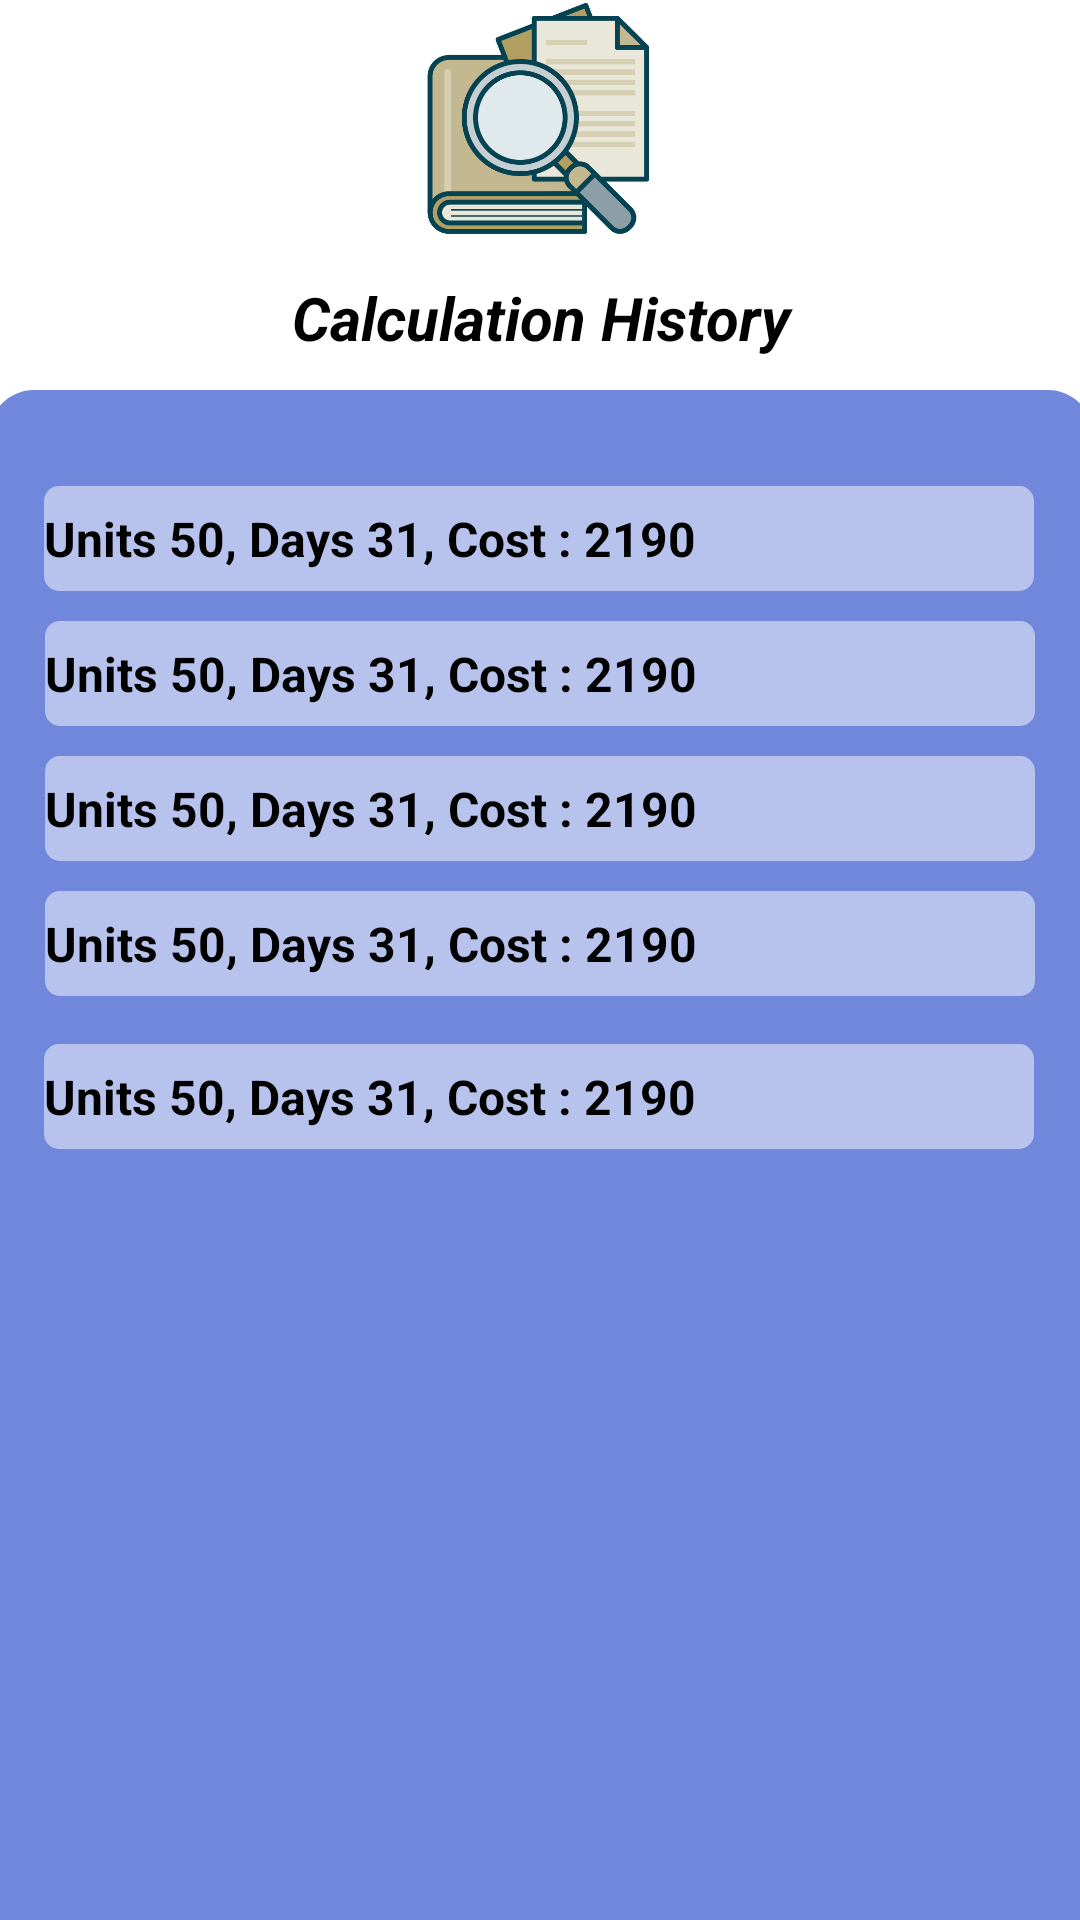

This screen was rendered from an Android layout file. Write that file and the resources it references.
<!-- AndroidManifest.xml: application theme Theme.ElectricitySaver -->
<!-- res/layout/activity_cost_history.xml -->
<?xml version="1.0" encoding="utf-8"?>
<androidx.constraintlayout.widget.ConstraintLayout xmlns:android="http://schemas.android.com/apk/res/android"
    xmlns:app="http://schemas.android.com/apk/res-auto"
    xmlns:tools="http://schemas.android.com/tools"
    android:layout_width="match_parent"
    android:layout_height="match_parent"
    android:background="#FFFFFF"
    android:backgroundTint="#FFFFFF"
    tools:context=".cost_history">

    <ImageView
        android:id="@+id/imgHistory"
        android:layout_width="124dp"
        android:layout_height="82dp"
        app:layout_constraintEnd_toEndOf="parent"
        app:layout_constraintHorizontal_bias="0.5"
        app:layout_constraintStart_toStartOf="parent"
        app:layout_constraintTop_toTopOf="parent"
        app:srcCompat="@drawable/history" />

    <TextView
        android:id="@+id/textView"
        android:layout_width="206dp"
        android:layout_height="48dp"
        android:gravity="center"
        android:text="@string/tv_Cal_history"
        android:textColor="@color/black"
        android:textSize="20sp"
        android:textStyle="bold|italic"
        app:layout_constraintEnd_toEndOf="parent"
        app:layout_constraintHorizontal_bias="0.5"
        app:layout_constraintStart_toStartOf="parent"
        app:layout_constraintTop_toBottomOf="@+id/imgHistory" />

    <ImageView
        android:id="@+id/imageView8"
        android:layout_width="368dp"
        android:layout_height="530dp"
        app:layout_constraintEnd_toEndOf="parent"
        app:layout_constraintHorizontal_bias="0.5"
        app:layout_constraintStart_toStartOf="parent"
        app:layout_constraintTop_toBottomOf="@+id/textView"
        app:srcCompat="@drawable/button_background" />

    <TextView
        android:id="@+id/textView2"
        android:layout_width="330dp"
        android:layout_height="35dp"
        android:layout_marginTop="32dp"
        android:background="@drawable/text_bg"
        android:gravity="center|start"
        android:text="@string/tvH"
        android:textColor="@color/black"
        android:textSize="16sp"
        android:textStyle="bold"
        app:layout_constraintEnd_toEndOf="parent"
        app:layout_constraintHorizontal_bias="0.493"
        app:layout_constraintStart_toStartOf="parent"
        app:layout_constraintTop_toBottomOf="@+id/textView" />

    <TextView
        android:id="@+id/textView3"
        android:layout_width="330dp"
        android:layout_height="35dp"
        android:layout_marginTop="10dp"
        android:background="@drawable/text_bg"
        android:gravity="center|start"
        android:text="@string/tvH"
        android:textColor="@color/black"
        android:textSize="16sp"
        android:textStyle="bold"
        app:layout_constraintEnd_toEndOf="parent"
        app:layout_constraintHorizontal_bias="0.5"
        app:layout_constraintStart_toStartOf="parent"
        app:layout_constraintTop_toBottomOf="@+id/textView4" />

    <TextView
        android:id="@+id/textView6"
        android:layout_width="330dp"
        android:layout_height="35dp"
        android:layout_marginTop="10dp"
        android:background="@drawable/text_bg"
        android:gravity="center|start"
        android:text="@string/tvH"
        android:textColor="@color/black"
        android:textSize="16sp"
        android:textStyle="bold"
        app:layout_constraintEnd_toEndOf="parent"
        app:layout_constraintHorizontal_bias="0.5"
        app:layout_constraintStart_toStartOf="parent"
        app:layout_constraintTop_toBottomOf="@+id/textView2" />

    <TextView
        android:id="@+id/textView4"
        android:layout_width="330dp"
        android:layout_height="35dp"
        android:layout_marginTop="10dp"
        android:background="@drawable/text_bg"
        android:gravity="center|start"
        android:text="@string/tvH"
        android:textColor="@color/black"
        android:textSize="16sp"
        android:textStyle="bold"
        app:layout_constraintEnd_toEndOf="parent"
        app:layout_constraintHorizontal_bias="0.5"
        app:layout_constraintStart_toStartOf="parent"
        app:layout_constraintTop_toBottomOf="@+id/textView6" />

    <TextView
        android:id="@+id/textView5"
        android:layout_width="330dp"
        android:layout_height="35dp"
        android:layout_marginTop="16dp"
        android:background="@drawable/text_bg"
        android:gravity="center|start"
        android:text="@string/tvH"
        android:textColor="@color/black"
        android:textSize="16sp"
        android:textStyle="bold"
        app:layout_constraintEnd_toEndOf="parent"
        app:layout_constraintHorizontal_bias="0.493"
        app:layout_constraintStart_toStartOf="parent"
        app:layout_constraintTop_toBottomOf="@+id/textView3" />

    <Button
        android:id="@+id/btn_his_Clear"
        android:layout_width="wrap_content"
        android:layout_height="wrap_content"
        android:layout_marginTop="4dp"
        android:backgroundTint="@color/design_default_color_error"
        android:text="Clear All"
        android:textColor="@color/white"
        app:layout_constraintEnd_toEndOf="parent"
        app:layout_constraintHorizontal_bias="0.5"
        app:layout_constraintStart_toStartOf="parent"
        app:layout_constraintTop_toBottomOf="@+id/imageView8" />

</androidx.constraintlayout.widget.ConstraintLayout>
<!-- resources referenced by this layout -->
<resources>
  <color name="black">#FF000000</color>
  <color name="white">#FFFFFFFF</color>
  <!-- drawable button_background (drawable-v24) -->
  <?xml version="1.0" encoding="utf-8"?>
  <shape xmlns:android="http://schemas.android.com/apk/res/android"
      android:shape="rectangle">
  
      <solid android:color="#7187db"/>
  
      <corners
          android:radius="15dp"/>
  
  </shape>
  <!-- drawable history: png bitmap (drawable-v24, 8256 bytes) -->
  <!-- drawable text_bg (drawable-v24) -->
  <?xml version="1.0" encoding="utf-8"?>
  <shape xmlns:android="http://schemas.android.com/apk/res/android"
      android:shape="rectangle">
  
      <solid android:color="#80FFFFFF"/>
      <corners android:radius="5dp"/>
  
  </shape>
  <string name="tvH">Units 50, Days 31, Cost : 2190</string>
  <string name="tv_Cal_history">Calculation History</string>
  <style name="Theme.ElectricitySaver" parent="Theme.MaterialComponents.DayNight.DarkActionBar">
          
          <item name="colorPrimary">@color/purple_500</item>
          <item name="colorPrimaryVariant">@color/purple_700</item>
          <item name="colorOnPrimary">@color/white</item>
          
          <item name="colorSecondary">@color/teal_200</item>
          <item name="colorSecondaryVariant">@color/teal_700</item>
          <item name="colorOnSecondary">@color/black</item>
          
          <item name="android:statusBarColor">?attr/colorPrimaryVariant</item>
          
      </style>
  <color name="purple_500">#FF6200EE</color>
  <color name="purple_700">#133B5C</color>
  <color name="teal_200">#FF03DAC5</color>
  <color name="teal_700">#FF018786</color>
</resources>
